Run: headless pygame with SDL's dummy video driver; simulated clock (each Clock.tick advances the game by its frame time, no real sleeping); random seed 0; keys injected as events and as key.get_pressed() state; no mouse input; restart key R tapped at the start of phases 3 and 4.
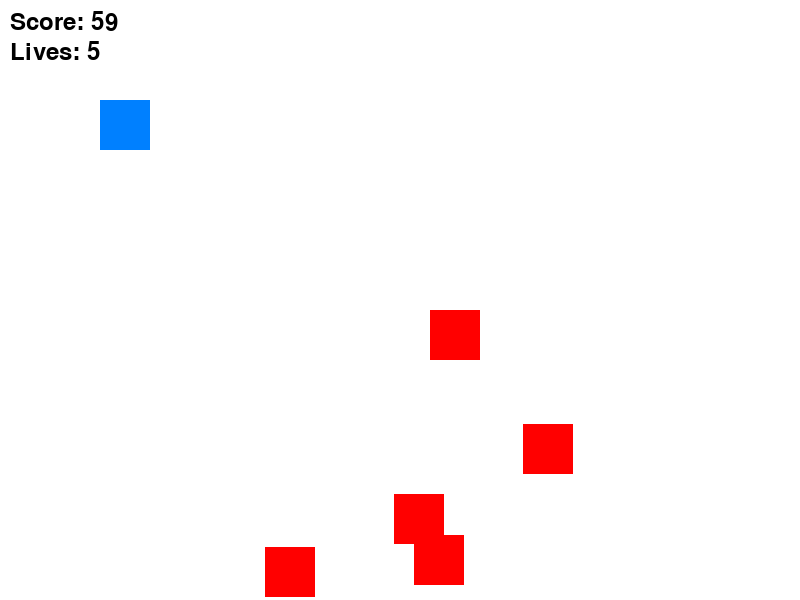
Frame 1 of 4 · flips 1–60 · no input
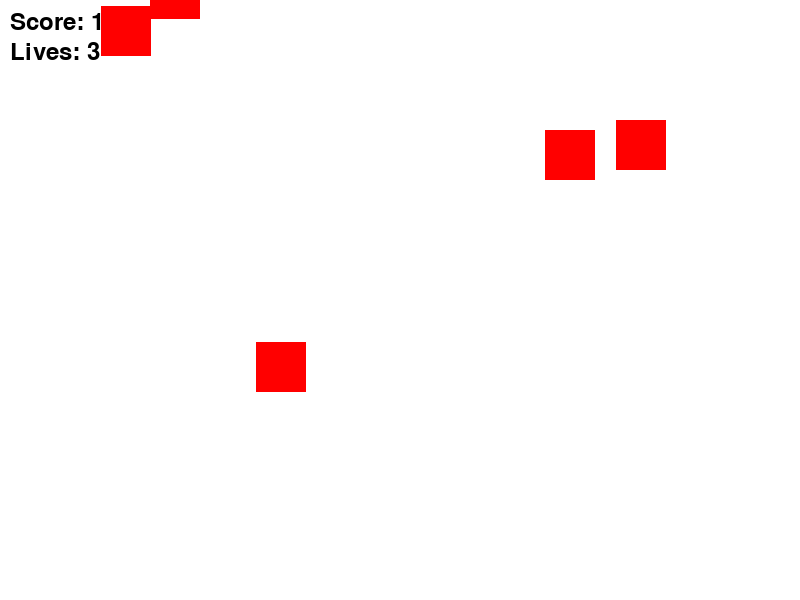
Frame 2 of 4 · flips 61–180 · tapped SPACE, RETURN · held RIGHT (→), D
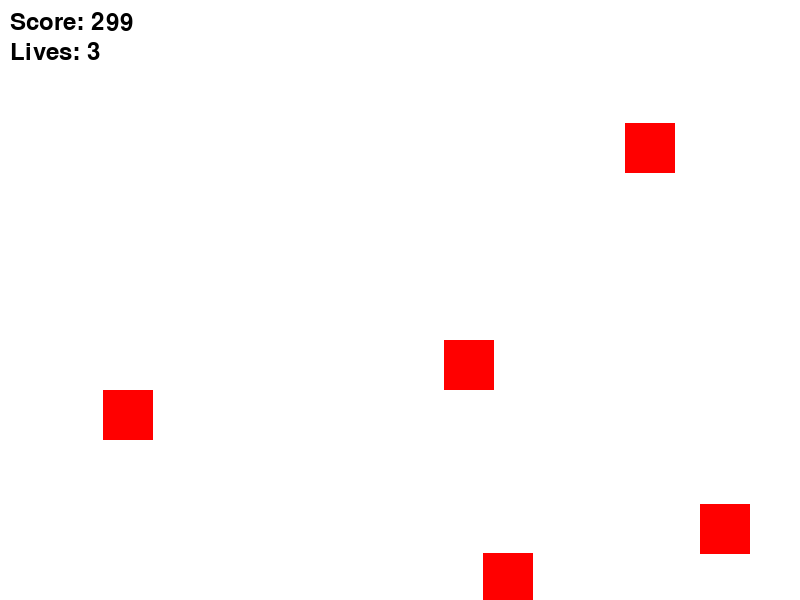
Frame 3 of 4 · flips 181–300 · tapped R · held DOWN (↓), S
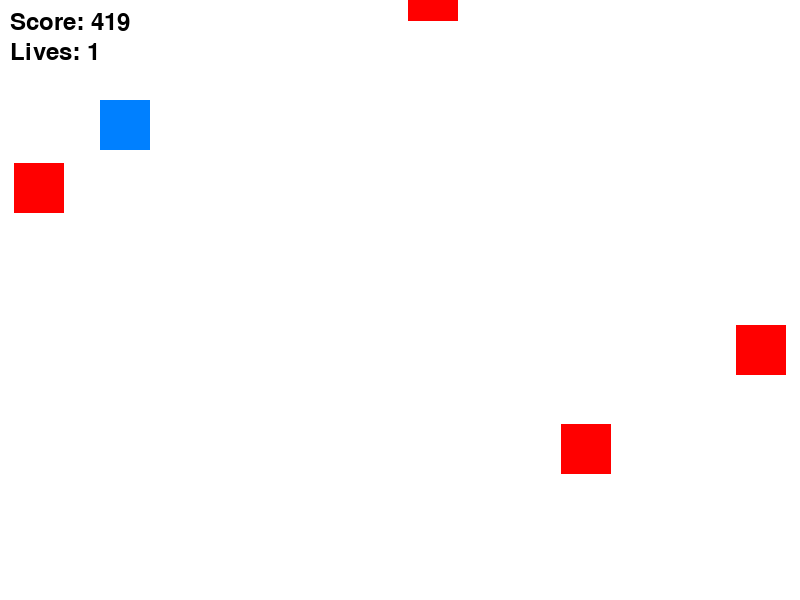
Frame 4 of 4 · flips 301–420 · tapped R · held LEFT (←), A, UP (↑), W

The pygame program that drew these frames:

#render multiple falling rectangles + create a game over sequence based on the number of lives
#questions for students - what happens if you increase p

import pygame
import sys
import random

screen_width = 800
screen_height = 600
pygame.init()
screen = pygame.display.set_mode((screen_width, screen_height))  # window size
pygame.display.set_caption("My First Pygame Window")

x=100
y=100

#create the score variable
score=0
font = pygame.font.SysFont(None, 36)

#instantiate a number of blocks
blocks = []
num_blocks = 5
block_size = 50
block_speed = 10

#num lives
lives = 5

#ensure that the fps stays consistent
clock = pygame.time.Clock()

# Helper function to create a new random block
def create_block():
    x = random.randint(0, screen_width - block_size)
    y = random.randint(-300, -50)  # spawn above the screen
    speed = block_speed
    return [x, y, speed]

# Initialize a list of blocks
for _ in range(num_blocks):
    blocks.append(create_block())

#game over flag
game_over = False

#set player speed
player_speed = 10

#run the game

running = True
while running:
    clock.tick(60)

    for event in pygame.event.get():
        if event.type == pygame.QUIT:
            running = False

    # Fill background (white)
    screen.fill((255, 255, 255))

    #display the score
    score_text = font.render(f"Score: {score}", True, (0,0,0))
    screen.blit(score_text, (10, 10))
    #display the lives
    lives_text = font.render(f"Lives: {lives}", True, (0,0,0))
    screen.blit(lives_text, (10, 40))


    #introducing game over scenario
    if not game_over:
        #increase score
        score += 1
        keys = pygame.key.get_pressed()
        if keys[pygame.K_LEFT]:
            x -= player_speed
        if keys[pygame.K_RIGHT]:
            x += player_speed
        if keys[pygame.K_UP]:
            y -= player_speed
        if keys[pygame.K_DOWN]:
            y += player_speed
        #instantiate the player rectangle and then if it hits the obstacle rect, print collision detected
        player_rect = pygame.draw.rect(screen, (0, 128, 255), (x, y, 50, 50))  #  width=50, height=50
        
        #check collisions, decrement lives if it happens
        #once lives = 0, set game_over to True
        for i, block in enumerate(blocks):
            block_rect = pygame.Rect(block[0], block[1], block_size, block_size)
            if player_rect.colliderect(block_rect):
                lives -= 1
                blocks[i] = create_block()
                if lives <= 0:
                    game_over = True


        # Update block positions
        for i, block in enumerate(blocks):
            block[1] += block[2]  # block[1] = y position, block[2] = speed down

            # If a block goes off the bottom of the screen, lose a life and respawn it at the top
            if block[1] > screen_height:
                blocks[i] = create_block()


    for block in blocks:
        pygame.draw.rect(screen, (255, 0, 0), (block[0], block[1], block_size, block_size))
    
    if game_over:
            game_over_text = font.render("GAME OVER", True, (255, 0, 0))
            screen.blit(game_over_text, (screen_width // 2 - 80, screen_height // 2 - 30))
            info_text = font.render("Press R to Restart or Q to Quit", True, (255, 0, 0))
            screen.blit(info_text, (screen_width // 2 - 180, screen_height // 2 + 10))

            # Check if user presses R or Q
            keys = pygame.key.get_pressed()
            if keys[pygame.K_r]:
                # Reset all game variables
                score = 0
                lives = 3
                blocks = [create_block() for _ in range(num_blocks)]
                #player_x = screen_width // 2 - player_width // 2
                #player_y = screen_height - player_height - 10
                game_over = False
            elif keys[pygame.K_q]:
                pygame.quit()
                sys.exit()


    pygame.display.update()

pygame.quit()
sys.exit()
